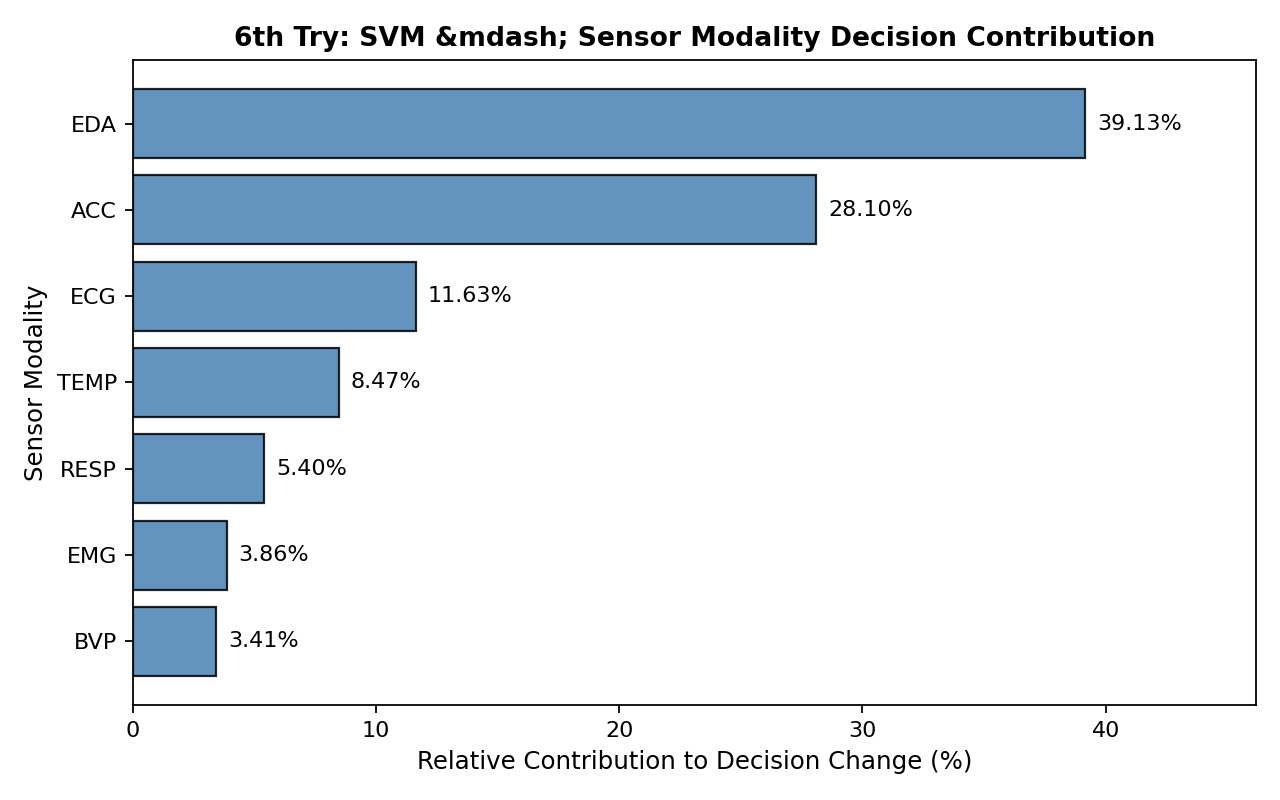

The file beside this chart, header and first rows:
modality, windows, mean_absolute_decision_change, prediction_change_rate, relative_contribution, rank
EDA, 4095, 0.1488, 0.1348, 0.3913, 1
ACC, 4095, 0.1068, 0.1057, 0.281, 2
ECG, 4095, 0.04423, 0.02808, 0.1163, 3
TEMP, 4095, 0.03219, 0.003419, 0.08468, 4
RESP, 4095, 0.02052, 0.0, 0.05398, 5
EMG, 4095, 0.01467, 0.008059, 0.03858, 6
BVP, 4095, 0.01298, 0.0, 0.03414, 7
